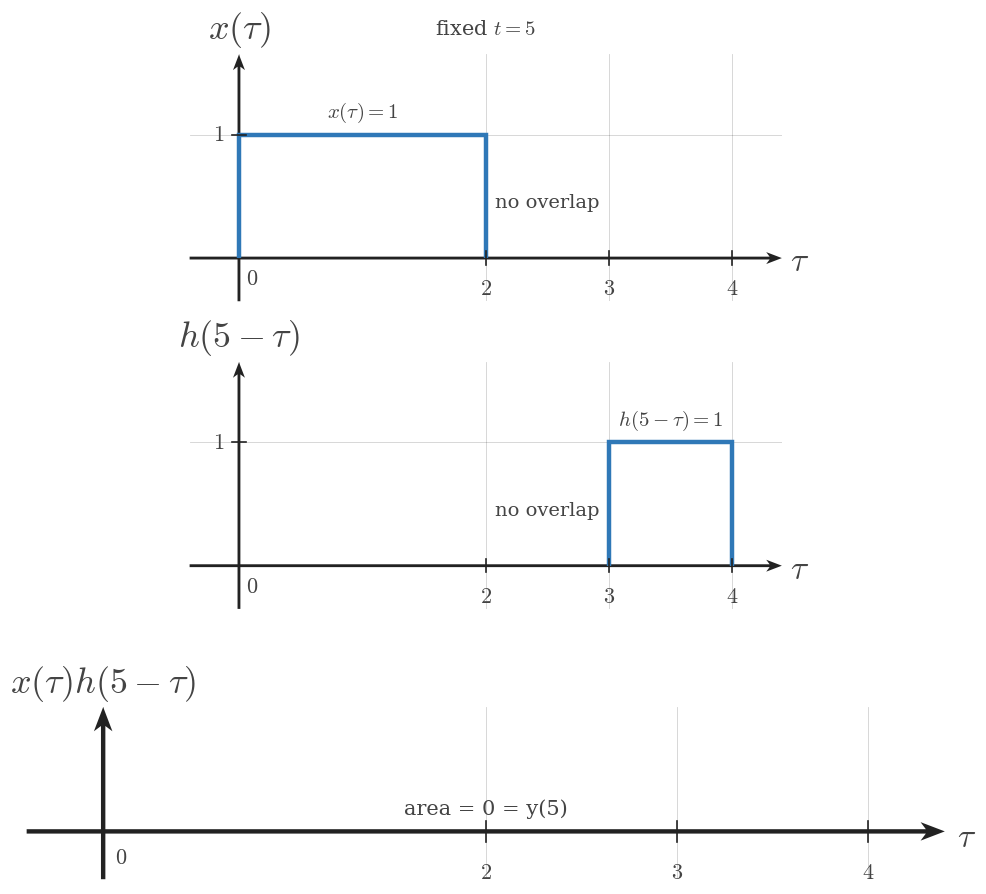

This chart was generated by the following Python code: (Note: this script raises an exception after producing the figure.)
from __future__ import annotations

from pathlib import Path

import numpy as np
import matplotlib.pyplot as plt


plt.rcParams.update({
    "mathtext.fontset": "cm",
    "font.family": "serif",
    "figure.facecolor": "white",
    "axes.facecolor": "white",
})

SIGNAL_COLOR = "#2f78b7"
AXIS_COLOR = "#222222"
LABEL_COLOR = "#444444"
TICK_LABEL_COLOR = "#444444"
GRID_COLOR = "#000000"
GUIDE_COLOR = "#777777"
ANNOTATION_COLOR = "#555555"

SIGNAL_LW = 3.2
AXIS_LW = 1.4
TICK_LW = 1.2
GRID_LW = 0.6
GUIDE_LW = 1.5

TICK_LABEL_SIZE = 16
AXIS_LABEL_SIZE = 24
TOP_LABEL_SIZE = 26
ANNOTATION_SIZE = 15

TICK_HALF_LEN = 0.055
OPEN_MARKER_SIZE = 9
CLOSED_MARKER_SIZE = 8
ENDPOINT_EDGEWIDTH = 2.3
DEFAULT_DPI = 160
DEFAULT_FIGSIZE = (9.12, 7.68)
DEFAULT_COMPARISON_FIGSIZE = (13.4, 9.75)

AXIS_ARROW_KW = dict(
    angles="xy",
    scale_units="xy",
    scale=1,
    width=0.0048,
    headwidth=4.2,
    headlength=5.5,
    headaxislength=4.3,
    color=AXIS_COLOR,
    pivot="tail",
    clip_on=False,
)


def math_label(value):
    if isinstance(value, str):
        return value
    value = float(value)
    if np.isclose(value, round(value)):
        return rf"${int(round(value))}$"
    return rf"${value:g}$"


def standard_ct_figure(square=False):
    figsize = (5.6, 5.6) if square else DEFAULT_FIGSIZE
    fig, ax = plt.subplots(figsize=figsize, dpi=DEFAULT_DPI)
    fig.patch.set_facecolor("white")
    ax.set_facecolor("white")
    return fig, ax


def setup_ct_signal_axes(
    ax,
    *,
    xlim,
    ylim,
    xticks,
    yticks,
    x_axis_label=r"$t$",
    y_axis_label=r"$x(t)$",
    show_grid=True,
    show_origin=True,
    y_tick_label_side="left",
    equal_aspect=True,
):
    ax.set_xlim(*xlim)
    ax.set_ylim(*ylim)

    if equal_aspect:
        ax.set_aspect("equal", adjustable="box")

    ax.set_xticks(xticks)
    ax.set_yticks(yticks)

    if show_grid:
        ax.grid(True, linewidth=GRID_LW, alpha=0.18, color=GRID_COLOR)
        ax.set_axisbelow(True)

    for spine in ax.spines.values():
        spine.set_visible(False)

    ax.tick_params(left=False, bottom=False, labelleft=False, labelbottom=False)

    x_axis_start, x_axis_end = xlim
    y_axis_start, y_axis_end = ylim

    ax.quiver(x_axis_start, 0, x_axis_end - x_axis_start, 0, **AXIS_ARROW_KW)
    ax.quiver(0, y_axis_start, 0, y_axis_end - y_axis_start, **AXIS_ARROW_KW)

    for t in xticks:
        if abs(t) < 1e-12:
            continue
        ax.plot([t, t], [-TICK_HALF_LEN, TICK_HALF_LEN], color=AXIS_COLOR, lw=TICK_LW, zorder=5)
        ax.text(t, -0.16, math_label(t), fontsize=TICK_LABEL_SIZE, ha="center", va="top", color=TICK_LABEL_COLOR, zorder=6)

    for y in yticks:
        if abs(y) < 1e-12:
            continue
        ax.plot([-TICK_HALF_LEN, TICK_HALF_LEN], [y, y], color=AXIS_COLOR, lw=TICK_LW, zorder=5)
        if y_tick_label_side == "right":
            ax.text(0.12, y, math_label(y), fontsize=TICK_LABEL_SIZE, ha="left", va="center", color=TICK_LABEL_COLOR, zorder=6)
        else:
            ax.text(-0.12, y, math_label(y), fontsize=TICK_LABEL_SIZE, ha="right", va="center", color=TICK_LABEL_COLOR, zorder=6)

    if show_origin:
        ax.text(0.06, -0.08, r"$0$", fontsize=TICK_LABEL_SIZE, ha="left", va="top", color=TICK_LABEL_COLOR, zorder=6)

    x_pad = 0.08 * (xlim[1] - xlim[0]) / 6
    y_pad = 0.08 * (ylim[1] - ylim[0]) / 4

    ax.text(
        x_axis_end + x_pad,
        -0.03,
        x_axis_label,
        fontsize=AXIS_LABEL_SIZE,
        ha="left",
        va="center",
        color=LABEL_COLOR,
        clip_on=False,
    )
    ax.text(
        0,
        y_axis_end + y_pad,
        y_axis_label,
        fontsize=TOP_LABEL_SIZE,
        ha="center",
        va="bottom",
        color=LABEL_COLOR,
        clip_on=False,
    )


def plot_signal(ax, t, x, *, lw=SIGNAL_LW, color=SIGNAL_COLOR, zorder=4):
    ax.plot(
        t,
        x,
        color=color,
        linewidth=lw,
        solid_capstyle="butt",
        solid_joinstyle="miter",
        zorder=zorder,
    )


def plot_smooth_signal(ax, t, x, *, lw=2.35, color=SIGNAL_COLOR, zorder=4):
    ax.plot(
        t,
        x,
        color=color,
        linewidth=lw,
        solid_capstyle="round",
        zorder=zorder,
    )


def draw_dotted_guide(ax, x_values, y_values):
    ax.plot(
        x_values,
        y_values,
        color=GUIDE_COLOR,
        linewidth=GUIDE_LW,
        linestyle=(0, (1.1, 2.4)),
        zorder=3,
    )


def draw_open_endpoint(ax, t0, x0):
    ax.plot(
        t0,
        x0,
        marker="o",
        markersize=OPEN_MARKER_SIZE,
        markerfacecolor="white",
        markeredgecolor=SIGNAL_COLOR,
        markeredgewidth=ENDPOINT_EDGEWIDTH,
        linestyle="None",
        zorder=6,
    )


def draw_closed_endpoint(ax, t0, x0):
    ax.plot(
        t0,
        x0,
        marker="o",
        markersize=CLOSED_MARKER_SIZE,
        markerfacecolor=SIGNAL_COLOR,
        markeredgecolor=SIGNAL_COLOR,
        markeredgewidth=ENDPOINT_EDGEWIDTH,
        linestyle="None",
        zorder=6,
    )


def draw_support_bracket(ax, t_start, t_end, br_y=-0.38, label="duration"):
    ax.plot([t_start, t_end], [br_y, br_y], color=ANNOTATION_COLOR, linewidth=1.3, zorder=5)
    ax.plot([t_start, t_start], [br_y - 0.06, br_y + 0.06], color=ANNOTATION_COLOR, linewidth=1.3, zorder=5)
    ax.plot([t_end, t_end], [br_y - 0.06, br_y + 0.06], color=ANNOTATION_COLOR, linewidth=1.3, zorder=5)
    ax.text(
        (t_start + t_end) / 2,
        br_y - 0.12,
        label,
        fontsize=ANNOTATION_SIZE,
        ha="center",
        va="top",
        color=ANNOTATION_COLOR,
    )


def draw_offset_line(ax, t_start, t_end, offset):
    ax.plot(
        [t_start, t_end],
        [offset, offset],
        color=GUIDE_COLOR,
        linewidth=1.4,
        linestyle=(0, (1.1, 2.4)),
        zorder=3,
    )


def draw_amplitude_bracket(ax, x_bracket, offset, max_value):
    ax.plot([x_bracket, x_bracket], [offset, max_value], color=ANNOTATION_COLOR, linewidth=1.3, zorder=5)
    ax.plot([x_bracket - 0.07, x_bracket + 0.07], [offset, offset], color=ANNOTATION_COLOR, linewidth=1.3, zorder=5)
    ax.plot([x_bracket - 0.07, x_bracket + 0.07], [max_value, max_value], color=ANNOTATION_COLOR, linewidth=1.3, zorder=5)


def save_ct_figure(fig, output_path):
    Path(output_path).parent.mkdir(parents=True, exist_ok=True)
    fig.savefig(output_path, bbox_inches="tight", facecolor="white")


def draw_rect_signal(
    ax,
    start,
    end,
    height,
    *,
    baseline=0,
    edge_color=SIGNAL_COLOR,
    fill_color=SIGNAL_COLOR,
    fill_alpha=0.0,
    lw=SIGNAL_LW,
    zorder=4,
):
    xs = [start, start, end, end]
    ys = [baseline, height, height, baseline]
    if fill_alpha > 0:
        ax.fill(xs, ys, color=fill_color, alpha=fill_alpha, zorder=zorder - 1, linewidth=0)
    plot_signal(ax, xs, ys, lw=lw, color=edge_color, zorder=zorder)


def draw_zero_line(ax, xlim, *, lw=2.1, color=SIGNAL_COLOR, zorder=4):
    plot_signal(ax, [xlim[0], xlim[1]], [0, 0], lw=lw, color=color, zorder=zorder)


def draw_texts(ax, texts):
    for item in texts or []:
        params = dict(
            fontsize=item.get("fontsize", ANNOTATION_SIZE),
            ha=item.get("ha", "center"),
            va=item.get("va", "center"),
            color=item.get("color", LABEL_COLOR),
            rotation=item.get("rotation", 0),
            clip_on=item.get("clip_on", False),
            zorder=item.get("zorder", 7),
        )
        ax.text(item["x"], item["y"], item["text"], **params)


def draw_annotations(ax, annotations):
    for item in annotations or []:
        params = dict(
            fontsize=item.get("fontsize", ANNOTATION_SIZE),
            color=item.get("color", LABEL_COLOR),
            ha=item.get("ha", "center"),
            va=item.get("va", "center"),
        )
        if "arrowprops" in item:
            params["arrowprops"] = item["arrowprops"]
        ax.annotate(item["text"], xy=item["xy"], xytext=item["xytext"], **params)


def render_panel(ax, panel):
    setup_ct_signal_axes(
        ax,
        xlim=panel["xlim"],
        ylim=panel["ylim"],
        xticks=panel["xticks"],
        yticks=panel["yticks"],
        x_axis_label=panel.get("x_label", r"$\tau$"),
        y_axis_label=panel.get("y_label", r"$x(\tau)$"),
        show_grid=panel.get("show_grid", True),
        show_origin=panel.get("show_origin", True),
        y_tick_label_side=panel.get("y_tick_label_side", "left"),
        equal_aspect=panel.get("equal_aspect", True),
    )

    if panel.get("zero_line"):
        draw_zero_line(ax, panel["xlim"], lw=panel.get("zero_line_lw", 2.1), color=panel.get("zero_line_color", SIGNAL_COLOR), zorder=panel.get("zero_line_zorder", 4))

    if panel.get("main_rect"):
        rect = panel["main_rect"]
        draw_rect_signal(
            ax,
            rect["start"],
            rect["end"],
            rect["height"],
            baseline=rect.get("baseline", 0),
            edge_color=rect.get("edge_color", SIGNAL_COLOR),
            fill_color=rect.get("fill_color", SIGNAL_COLOR),
            fill_alpha=rect.get("fill_alpha", 0.0),
            lw=rect.get("lw", SIGNAL_LW),
            zorder=rect.get("zorder", 4),
        )

    if panel.get("overlap"):
        overlap = panel["overlap"]
        height = overlap["height"]
        draw_rect_signal(
            ax,
            overlap["start"],
            overlap["end"],
            height,
            baseline=overlap.get("baseline", 0),
            edge_color=overlap.get("edge_color", SIGNAL_COLOR),
            fill_color=overlap.get("fill_color", SIGNAL_COLOR),
            fill_alpha=overlap.get("fill_alpha", 0.18),
            lw=overlap.get("lw", SIGNAL_LW),
            zorder=overlap.get("zorder", 4),
        )

    if panel.get("interval_bracket"):
        bracket = panel["interval_bracket"]
        draw_support_bracket(
            ax,
            bracket["start"],
            bracket["end"],
            br_y=bracket.get("y", -0.38),
            label=bracket.get("text", "duration"),
        )

    if panel.get("offset_line"):
        offset = panel["offset_line"]
        draw_offset_line(ax, offset["start"], offset["end"], offset["y"])

    if panel.get("amplitude_bracket"):
        bracket = panel["amplitude_bracket"]
        draw_amplitude_bracket(ax, bracket["x"], bracket["offset"], bracket["max"])

    draw_texts(ax, panel.get("texts"))
    draw_annotations(ax, panel.get("annotations"))
    draw_texts(ax, panel.get("figure_texts"))


def render_single_stack(spec):
    fig, axes = plt.subplots(
        len(spec["panels"]),
        1,
        figsize=spec.get("figure_size", DEFAULT_FIGSIZE),
        dpi=DEFAULT_DPI,
    )
    if len(spec["panels"]) == 1:
        axes = [axes]

    for ax, panel in zip(axes, spec["panels"]):
        render_panel(ax, panel)

    for item in spec.get("figure_texts", []):
        fig.text(
            item["x"],
            item["y"],
            item["text"],
            fontsize=item.get("fontsize", ANNOTATION_SIZE),
            ha=item.get("ha", "center"),
            va=item.get("va", "center"),
            color=item.get("color", LABEL_COLOR),
            rotation=item.get("rotation", 0),
        )

    fig.tight_layout(pad=0.9, h_pad=1.2)
    save_ct_figure(fig, spec["output_path"])
    plt.close(fig)


def render_comparison(spec):
    fig, axes = plt.subplots(
        3,
        2,
        figsize=spec.get("figure_size", DEFAULT_COMPARISON_FIGSIZE),
        dpi=DEFAULT_DPI,
    )

    columns = spec["columns"]
    for col_idx, column in enumerate(columns):
        for row_idx, panel in enumerate(column["panels"]):
            render_panel(axes[row_idx, col_idx], panel)

        header = column.get("header_text")
        if header:
            axes[0, col_idx].text(
                0.5,
                1.12,
                header,
                transform=axes[0, col_idx].transAxes,
                fontsize=column.get("header_fontsize", ANNOTATION_SIZE),
                ha="center",
                va="bottom",
                color=column.get("header_color", LABEL_COLOR),
                clip_on=False,
            )

    for item in spec.get("figure_texts", []):
        fig.text(
            item["x"],
            item["y"],
            item["text"],
            fontsize=item.get("fontsize", ANNOTATION_SIZE),
            ha=item.get("ha", "center"),
            va=item.get("va", "center"),
            color=item.get("color", LABEL_COLOR),
            rotation=item.get("rotation", 0),
        )

    fig.tight_layout(pad=0.9, h_pad=1.0, w_pad=1.0)
    save_ct_figure(fig, spec["output_path"])
    plt.close(fig)


def render_image(spec):
    if spec["layout"] == "single":
        render_single_stack(spec)
    elif spec["layout"] == "comparison":
        render_comparison(spec)
    else:
        raise ValueError(f"unknown layout: {spec['layout']}")

SPEC = {'layout': 'single',
 'output_path': '/home/jake/Developer/MA/PIPELINE/Electrical-and-Computer-Engineering/2-Build-Lessons/4-Image-Generation/1-Outputs/Continuous-Time-Signal-Processing/6.3--convolution-setup-Images/images/l007-s006-te-section-006.png',
 'figure_size': (10.0, 9.3),
 'panels': [{'xlim': (-0.4, 4.4),
             'ylim': (-0.35, 1.65),
             'xticks': [0, 2, 3, 4],
             'yticks': [1],
             'x_label': '$\\tau$',
             'y_label': '$x(\\tau)$',
             'zero_line': False,
             'y_tick_label_side': 'left',
             'equal_aspect': True,
             'show_origin': True,
             'main_rect': {'start': 0, 'end': 2, 'height': 1},
             'texts': [{'text': '$x(\\tau)=1$', 'x': 1.0, 'y': 1.18, 'fontsize': 15},
                       {'text': 'no overlap', 'x': 2.5, 'y': 0.45, 'fontsize': 14}]},
            {'xlim': (-0.4, 4.4),
             'ylim': (-0.35, 1.65),
             'xticks': [0, 2, 3, 4],
             'yticks': [1],
             'x_label': '$\\tau$',
             'y_label': '$h(5-\\tau)$',
             'zero_line': False,
             'y_tick_label_side': 'left',
             'equal_aspect': True,
             'show_origin': True,
             'main_rect': {'start': 3, 'end': 4, 'height': 1},
             'texts': [{'text': '$h(5-\\tau)=1$', 'x': 3.5, 'y': 1.18, 'fontsize': 15},
                       {'text': 'no overlap', 'x': 2.5, 'y': 0.45, 'fontsize': 14}]},
            {'xlim': (-0.4, 4.4),
             'ylim': (-0.25, 0.65),
             'xticks': [0, 2, 3, 4],
             'yticks': [],
             'x_label': '$\\tau$',
             'y_label': '$x(\\tau)h(5-\\tau)$',
             'zero_line': False,
             'y_tick_label_side': 'left',
             'equal_aspect': True,
             'show_origin': True,
             'texts': [{'text': 'area = 0 = y(5)',
                        'x': 2.0,
                        'y': 0.12,
                        'fontsize': 15}]}],
 'figure_texts': [{'text': 'fixed $t=5$',
                   'x': 0.5,
                   'y': 0.978,
                   'fontsize': 15,
                   'va': 'top'}]}

if __name__ == "__main__":
    render_image(SPEC)
